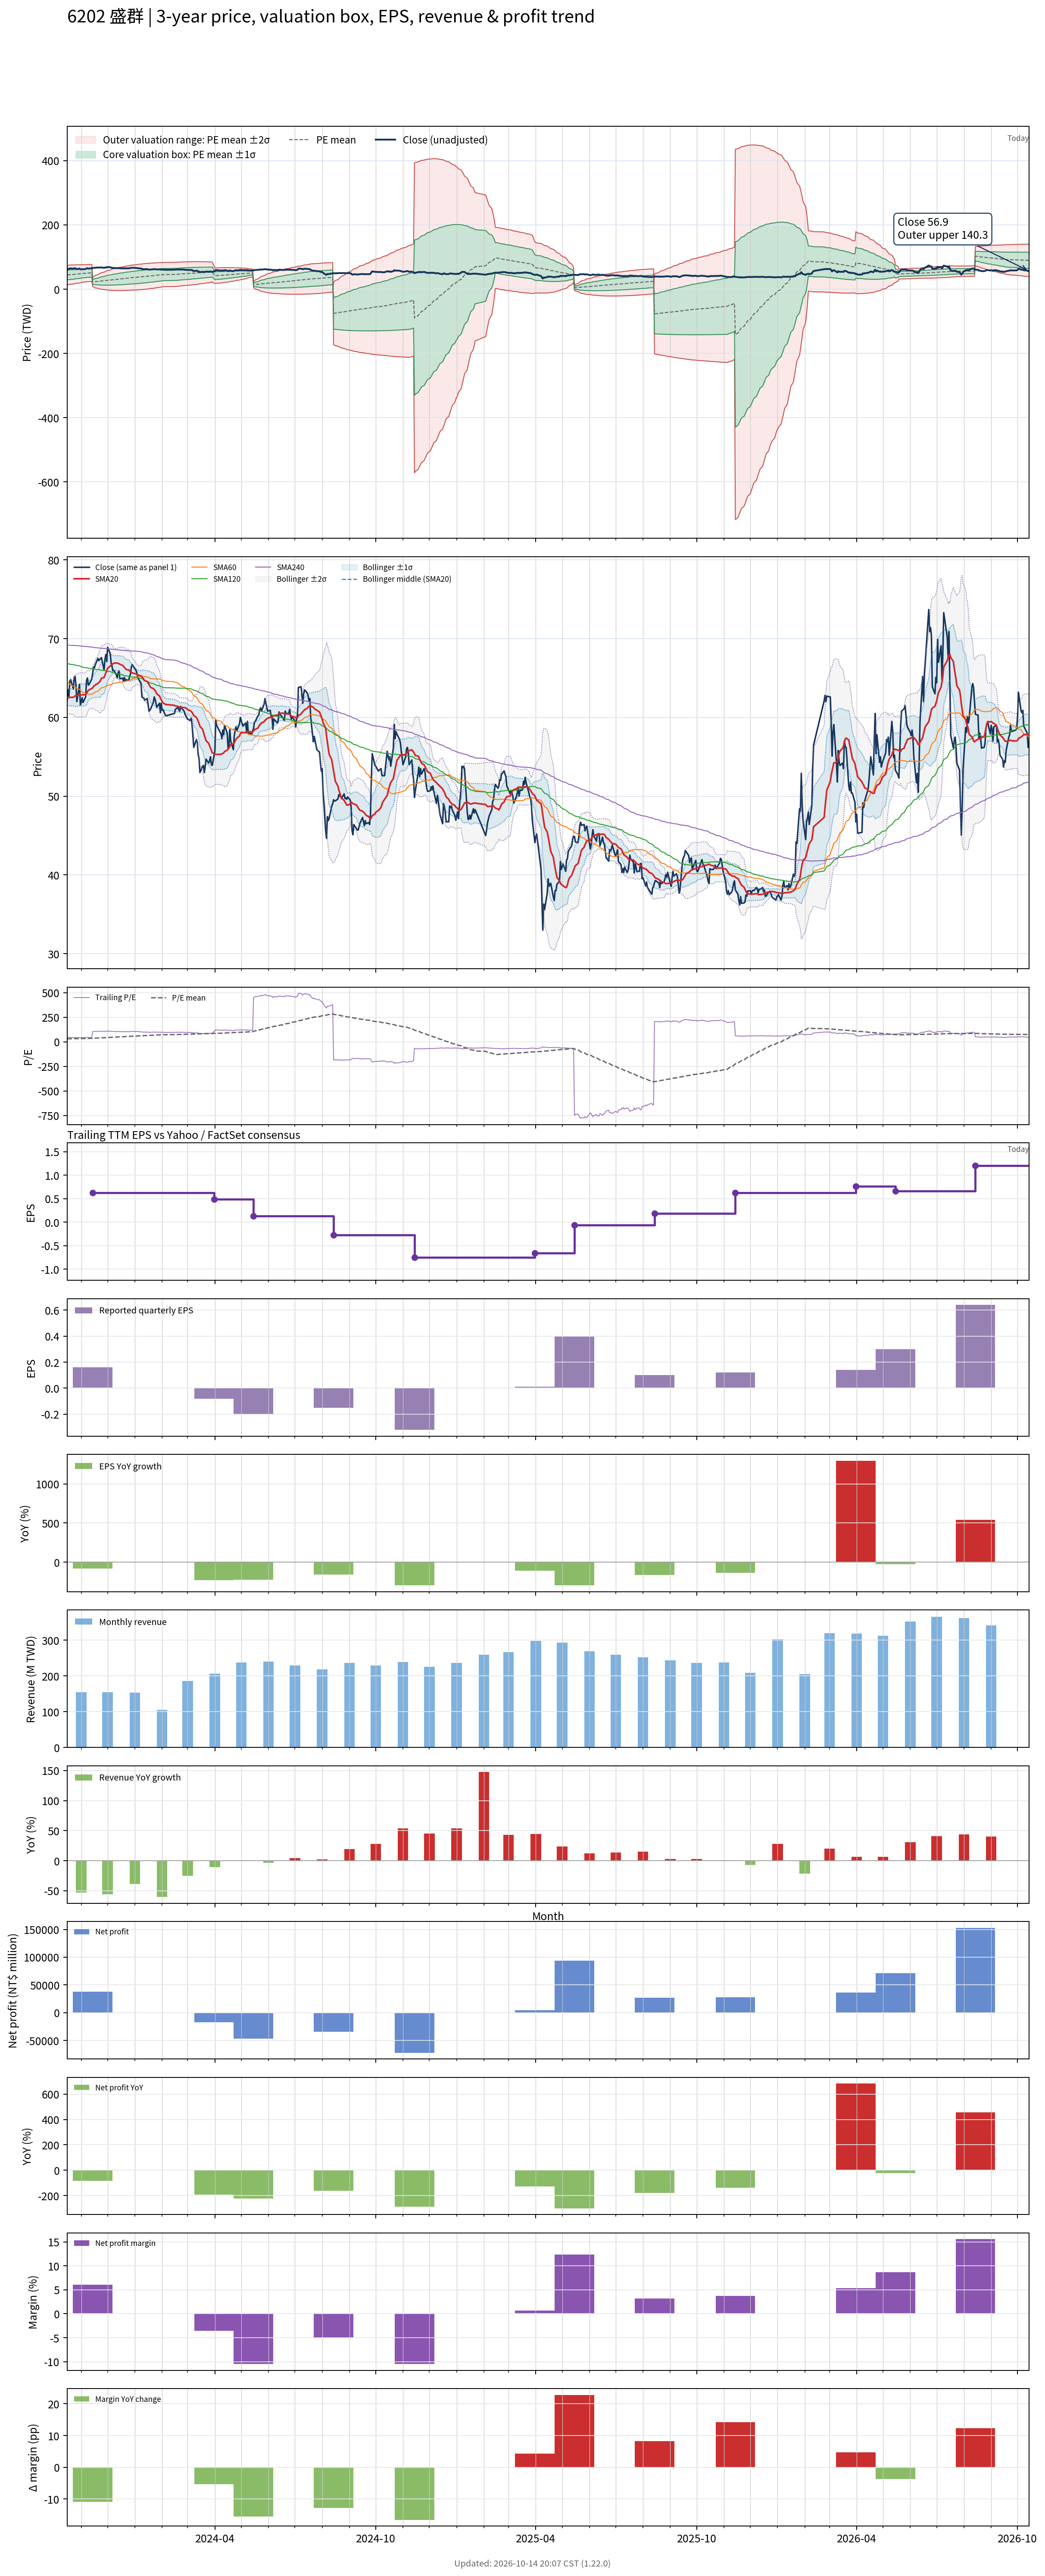

The file beside this chart, header and first rows:
# chart-version: skill-stock-dynamic-val…
date, close, available_date, period_end, eps, ttm_eps, pe, pe_mean, pe_std, price_m2, price_m1, price_mean, price_p1, price_p2, forward_eps, forward_pe, forward_pe_mean, forward_pe_std, forward_price_m2, forward_price_m1, forward_price_mean, forward_price_p1, forward_price_p2, sma20
2023-10-16, 62.2, 2023-08-14, 2023-06-30, 0.25, 1.46, 42.6, 30.06, 10.36, 13.64, 28.77, 43.89, 59.01, 74.13, , , , , , , , , , 62.56
2023-10-17, 63.5, 2023-08-14, 2023-06-30, 0.25, 1.46, 43.49, 30.3, 10.33, 14.09, 29.17, 44.24, 59.32, 74.4, , , , , , , , , , 62.57
2023-10-18, 62.7, 2023-08-14, 2023-06-30, 0.25, 1.46, 42.95, 30.54, 10.29, 14.56, 29.57, 44.59, 59.61, 74.63, , , , , , , , , , 62.52
2023-10-19, 64.6, 2023-08-14, 2023-06-30, 0.25, 1.46, 44.25, 30.8, 10.24, 15.05, 30.01, 44.96, 59.92, 74.87, , , , , , , , , , 62.52
2023-10-20, 64.8, 2023-08-14, 2023-06-30, 0.25, 1.46, 44.38, 31.05, 10.2, 15.56, 30.45, 45.33, 60.22, 75.11, , , , , , , , , , 62.55
2023-10-23, 63.6, 2023-08-14, 2023-06-30, 0.25, 1.46, 43.56, 31.3, 10.13, 16.1, 30.9, 45.7, 60.49, 75.29, , , , , , , , , , 62.55
2023-10-24, 65.1, 2023-08-14, 2023-06-30, 0.25, 1.46, 44.59, 31.55, 10.08, 16.63, 31.35, 46.07, 60.79, 75.51, , , , , , , , , , 62.65
2023-10-25, 65.2, 2023-08-14, 2023-06-30, 0.25, 1.46, 44.66, 31.81, 10.02, 17.19, 31.82, 46.44, 61.07, 75.7, , , , , , , , , , 62.73
2023-10-26, 64, 2023-08-14, 2023-06-30, 0.25, 1.46, 43.84, 32.06, 9.938, 17.79, 32.3, 46.81, 61.32, 75.83, , , , , , , , , , 62.77
2023-10-27, 62, 2023-08-14, 2023-06-30, 0.25, 1.46, 42.47, 32.3, 9.839, 18.43, 32.8, 47.16, 61.53, 75.89, , , , , , , , , , 62.77
2023-10-30, 64.2, 2023-08-14, 2023-06-30, 0.25, 1.46, 43.97, 32.55, 9.75, 19.05, 33.29, 47.53, 61.76, 76, , , , , , , , , , 62.87
2023-10-31, 61.6, 2023-08-14, 2023-06-30, 0.25, 1.46, 42.19, 32.79, 9.638, 19.73, 33.8, 47.87, 61.94, 76.01, , , , , , , , , , 62.85
2023-11-01, 61.9, 2023-08-14, 2023-06-30, 0.25, 1.46, 42.4, 33.02, 9.52, 20.42, 34.32, 48.21, 62.11, 76.01, , , , , , , , , , 62.86
2023-11-02, 62.5, 2023-08-14, 2023-06-30, 0.25, 1.46, 42.81, 33.26, 9.397, 21.13, 34.85, 48.57, 62.29, 76.01, , , , , , , , , , 62.87
2023-11-03, 61.9, 2023-08-14, 2023-06-30, 0.25, 1.46, 42.4, 33.5, 9.259, 21.88, 35.4, 48.92, 62.43, 75.95, , , , , , , , , , 62.86
2023-11-06, 62.6, 2023-08-14, 2023-06-30, 0.25, 1.46, 42.88, 33.75, 9.118, 22.64, 35.96, 49.27, 62.58, 75.89, , , , , , , , , , 62.9
2023-11-07, 64.7, 2023-08-14, 2023-06-30, 0.25, 1.46, 44.32, 33.91, 9.125, 22.87, 36.19, 49.52, 62.84, 76.16, , , , , , , , , , 63.04
2023-11-08, 65, 2023-08-14, 2023-06-30, 0.25, 1.46, 44.52, 34.08, 9.131, 23.1, 36.43, 49.76, 63.1, 76.43, , , , , , , , , , 63.27
2023-11-09, 64.1, 2023-08-14, 2023-06-30, 0.25, 1.46, 43.9, 34.25, 9.129, 23.35, 36.68, 50, 63.33, 76.66, , , , , , , , , , 63.41
2023-11-10, 64.2, 2023-08-14, 2023-06-30, 0.25, 1.46, 43.97, 34.41, 9.126, 23.59, 36.92, 50.24, 63.57, 76.89, , , , , , , , , , 63.52
2023-11-13, 64.9, 2023-08-14, 2023-06-30, 0.25, 1.46, 44.45, 34.58, 9.127, 23.83, 37.16, 50.48, 63.81, 77.13, , , , , , , , , , 63.66
2023-11-14, 65.6, 2023-11-14, 2023-09-30, 0.16, 0.63, 104.1, 35.24, 11.07, 8.248, 15.22, 22.2, 29.18, 36.16, , , , , , , , , , 63.76
2023-11-15, 66.4, 2023-11-14, 2023-09-30, 0.16, 0.63, 105.4, 35.91, 12.75, 6.56, 14.59, 22.63, 30.66, 38.69, , , , , , , , , , 63.95
2023-11-16, 66.3, 2023-11-14, 2023-09-30, 0.16, 0.63, 105.2, 36.58, 14.2, 5.155, 14.1, 23.05, 31.99, 40.94, , , , , , , , , , 64.03
2023-11-17, 66.7, 2023-11-14, 2023-09-30, 0.16, 0.63, 105.9, 37.25, 15.5, 3.934, 13.7, 23.47, 33.24, 43.01, , , , , , , , , , 64.12
2023-11-20, 67.5, 2023-11-14, 2023-09-30, 0.16, 0.63, 107.1, 37.94, 16.72, 2.829, 13.37, 23.9, 34.44, 44.97, , , , , , , , , , 64.32
2023-11-21, 67.2, 2023-11-14, 2023-09-30, 0.16, 0.63, 106.7, 38.62, 17.82, 1.878, 13.1, 24.33, 35.56, 46.78, , , , , , , , , , 64.42
2023-11-22, 67.4, 2023-11-14, 2023-09-30, 0.16, 0.63, 107, 39.3, 18.83, 1.028, 12.89, 24.76, 36.63, 48.49, , , , , , , , , , 64.53
2023-11-23, 67.4, 2023-11-14, 2023-09-30, 0.16, 0.63, 107, 39.98, 19.78, 0.27, 12.73, 25.19, 37.65, 50.11, , , , , , , , , , 64.7
2023-11-24, 67.6, 2023-11-14, 2023-09-30, 0.16, 0.63, 107.3, 40.67, 20.66, -0.4161, 12.6, 25.62, 38.64, 51.65, , , , , , , , , , 64.98
2023-11-27, 66, 2023-11-14, 2023-09-30, 0.16, 0.63, 104.8, 41.33, 21.43, -0.9593, 12.54, 26.04, 39.53, 53.03, , , , , , , , , , 65.08
2023-11-28, 67.4, 2023-11-14, 2023-09-30, 0.16, 0.63, 107, 42.01, 22.2, -1.501, 12.48, 26.47, 40.45, 54.43, , , , , , , , , , 65.36
2023-11-29, 68, 2023-11-14, 2023-09-30, 0.16, 0.63, 107.9, 42.7, 22.94, -2.005, 12.45, 26.9, 41.35, 55.81, , , , , , , , , , 65.67
2023-11-30, 67.1, 2023-11-14, 2023-09-30, 0.16, 0.63, 106.5, 43.37, 23.61, -2.43, 12.45, 27.32, 42.2, 57.08, , , , , , , , , , 65.9
2023-12-01, 68.9, 2023-11-14, 2023-09-30, 0.16, 0.63, 109.4, 44.07, 24.31, -2.874, 12.44, 27.76, 43.08, 58.4, , , , , , , , , , 66.25
2023-12-04, 68.1, 2023-11-14, 2023-09-30, 0.16, 0.63, 108.1, 44.75, 24.95, -3.241, 12.48, 28.19, 43.91, 59.63, , , , , , , , , , 66.53
2023-12-05, 66.9, 2023-11-14, 2023-09-30, 0.16, 0.63, 106.2, 45.42, 25.51, -3.528, 12.54, 28.61, 44.69, 60.76, , , , , , , , , , 66.64
2023-12-06, 66.5, 2023-11-14, 2023-09-30, 0.16, 0.63, 105.6, 46.08, 26.03, -3.763, 12.63, 29.03, 45.43, 61.83, , , , , , , , , , 66.71
2023-12-07, 65.9, 2023-11-14, 2023-09-30, 0.16, 0.63, 104.6, 46.74, 26.5, -3.944, 12.75, 29.45, 46.14, 62.84, , , , , , , , , , 66.8
2023-12-08, 66, 2023-11-14, 2023-09-30, 0.16, 0.63, 104.8, 47.4, 26.95, -4.1, 12.88, 29.86, 46.84, 63.82, , , , , , , , , , 66.89
2023-12-11, 65.4, 2023-11-14, 2023-09-30, 0.16, 0.63, 103.8, 48.05, 27.37, -4.209, 13.03, 30.27, 47.51, 64.75, , , , , , , , , , 66.92
2023-12-12, 65, 2023-11-14, 2023-09-30, 0.16, 0.63, 103.2, 48.7, 27.74, -4.278, 13.2, 30.68, 48.16, 65.64, , , , , , , , , , 66.89
2023-12-13, 65.7, 2023-11-14, 2023-09-30, 0.16, 0.63, 104.3, 49.35, 28.12, -4.336, 13.38, 31.09, 48.81, 66.52, , , , , , , , , , 66.85
2023-12-14, 65.9, 2023-11-14, 2023-09-30, 0.16, 0.63, 104.6, 50.02, 28.48, -4.371, 13.57, 31.51, 49.45, 67.39, , , , , , , , , , 66.83
2023-12-15, 64.9, 2023-11-14, 2023-09-30, 0.16, 0.63, 103, 50.67, 28.79, -4.358, 13.78, 31.92, 50.06, 68.2, , , , , , , , , , 66.74
2023-12-18, 65, 2023-11-14, 2023-09-30, 0.16, 0.63, 103.2, 51.32, 29.08, -4.315, 14.01, 32.33, 50.66, 68.98, , , , , , , , , , 66.61
2023-12-19, 64.6, 2023-11-14, 2023-09-30, 0.16, 0.63, 102.5, 51.97, 29.35, -4.241, 14.25, 32.74, 51.23, 69.72, , , , , , , , , , 66.48
2023-12-20, 65.1, 2023-11-14, 2023-09-30, 0.16, 0.63, 103.3, 52.63, 29.61, -4.159, 14.5, 33.15, 51.81, 70.47, , , , , , , , , , 66.37
2023-12-21, 64.6, 2023-11-14, 2023-09-30, 0.16, 0.63, 102.5, 53.28, 29.85, -4.044, 14.76, 33.56, 52.37, 71.17, , , , , , , , , , 66.23
2023-12-22, 64.8, 2023-11-14, 2023-09-30, 0.16, 0.63, 102.9, 53.93, 30.07, -3.916, 15.03, 33.97, 52.92, 71.86, , , , , , , , , , 66.09
2023-12-25, 64.7, 2023-11-14, 2023-09-30, 0.16, 0.63, 102.7, 54.57, 30.28, -3.77, 15.31, 34.38, 53.46, 72.53, , , , , , , , , , 66.03
2023-12-26, 65.2, 2023-11-14, 2023-09-30, 0.16, 0.63, 103.5, 55.23, 30.48, -3.611, 15.59, 34.79, 54, 73.2, , , , , , , , , , 65.92
2023-12-27, 65.5, 2023-11-14, 2023-09-30, 0.16, 0.63, 104, 55.89, 30.67, -3.44, 15.88, 35.21, 54.53, 73.86, , , , , , , , , , 65.79
2023-12-28, 66.4, 2023-11-14, 2023-09-30, 0.16, 0.63, 105.4, 56.56, 30.87, -3.26, 16.19, 35.63, 55.08, 74.53, , , , , , , , , , 65.75
2023-12-29, 66.7, 2023-11-14, 2023-09-30, 0.16, 0.63, 105.9, 57.24, 31.05, -3.066, 16.5, 36.06, 55.62, 75.19, , , , , , , , , , 65.64
2024-01-02, 66, 2023-11-14, 2023-09-30, 0.16, 0.63, 104.8, 57.9, 31.21, -2.842, 16.82, 36.48, 56.14, 75.8, , , , , , , , , , 65.54
2024-01-03, 65.8, 2023-11-14, 2023-09-30, 0.16, 0.63, 104.4, 58.57, 31.34, -2.591, 17.15, 36.9, 56.64, 76.39, , , , , , , , , , 65.48
2024-01-04, 65.2, 2023-11-14, 2023-09-30, 0.16, 0.63, 103.5, 59.23, 31.45, -2.315, 17.5, 37.31, 57.13, 76.94, , , , , , , , , , 65.42
2024-01-05, 64.9, 2023-11-14, 2023-09-30, 0.16, 0.63, 103, 59.88, 31.54, -2.018, 17.85, 37.72, 57.6, 77.47, , , , , , , , , , 65.37
... 669 more rows
